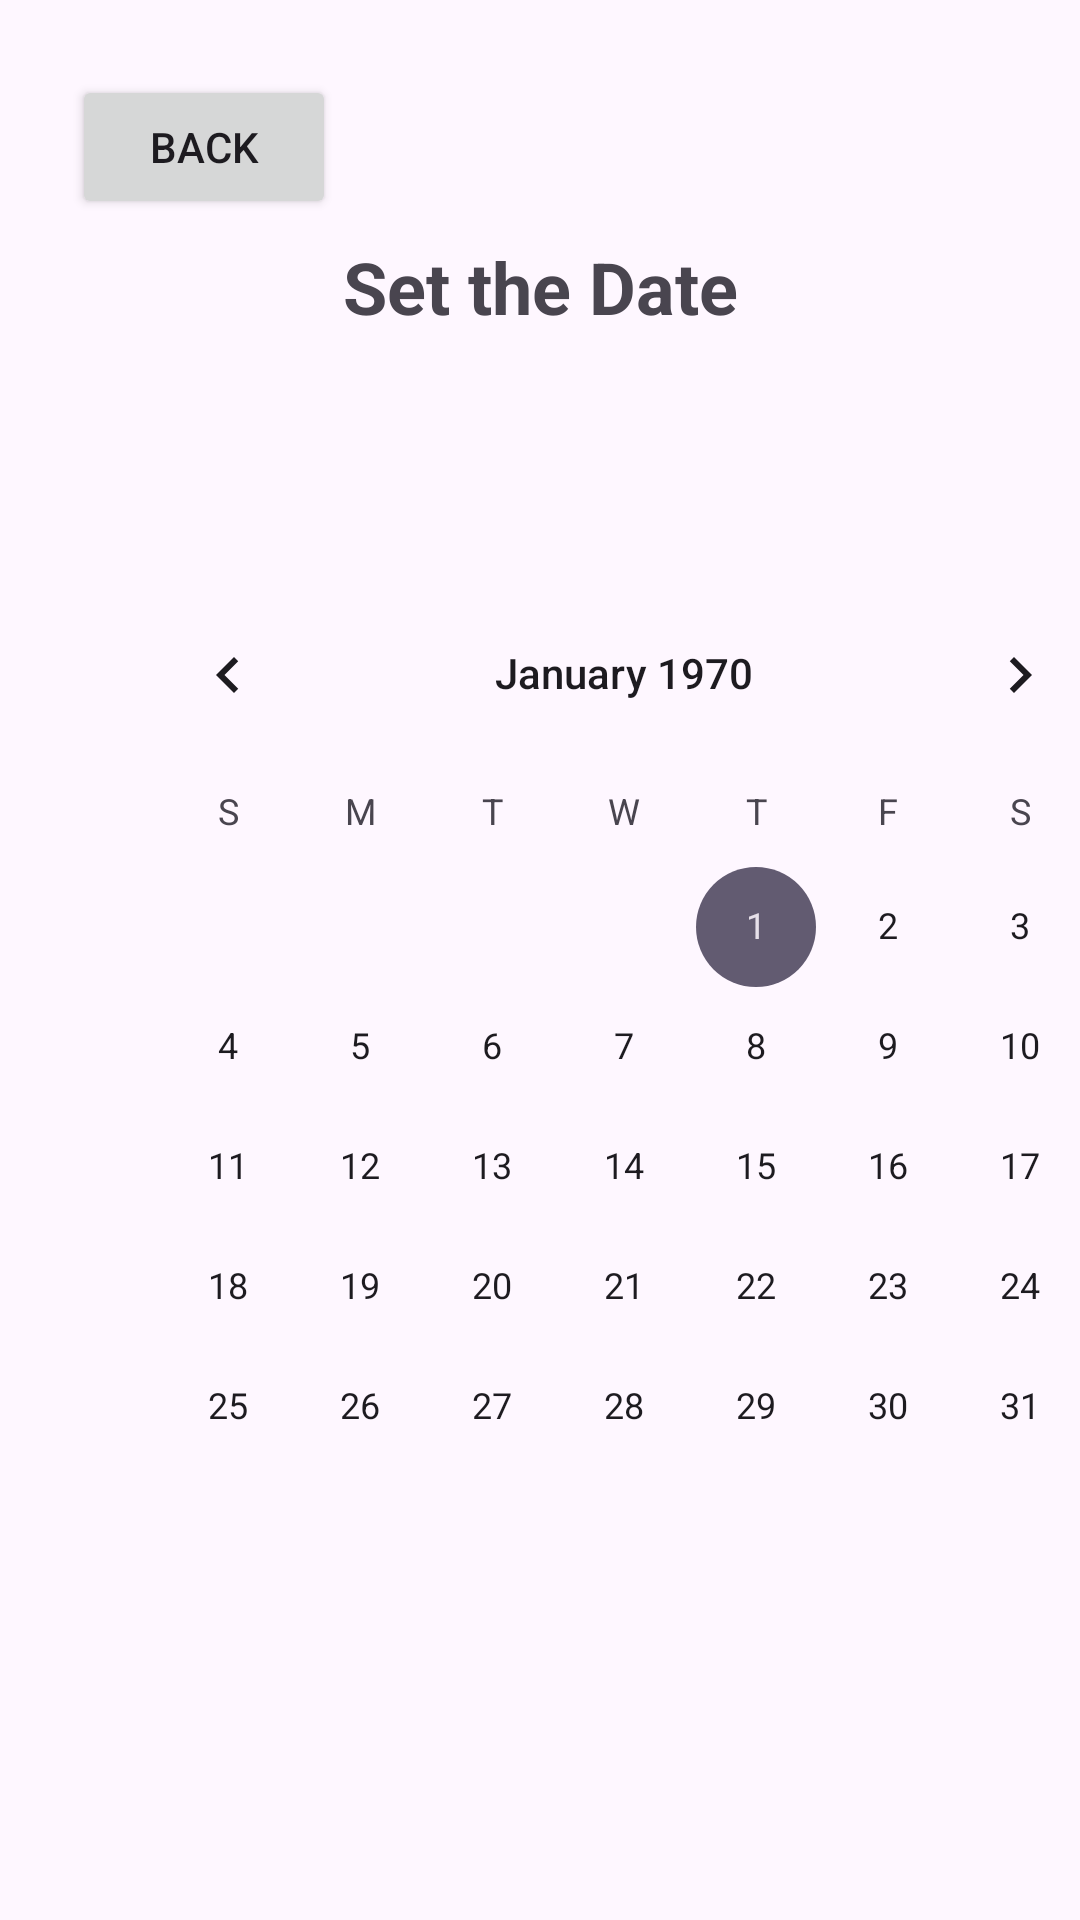

Android layout source for this screen:
<!-- AndroidManifest.xml: application theme Theme.Mood_tracker -->
<!-- res/layout/activity_calendar.xml -->
<?xml version="1.0" encoding="utf-8"?>
<androidx.constraintlayout.widget.ConstraintLayout xmlns:android="http://schemas.android.com/apk/res/android"
    xmlns:app="http://schemas.android.com/apk/res-auto"
    xmlns:tools="http://schemas.android.com/tools"
    android:id="@+id/main"
    android:layout_width="match_parent"
    android:layout_height="match_parent"
    tools:context=".Calendar">

    <Button
        android:id="@+id/btn_back"
        android:layout_width="wrap_content"
        android:layout_height="wrap_content"
        android:layout_marginStart="24dp"
        android:layout_marginTop="25dp"
        android:text="back"
        app:layout_constraintStart_toStartOf="parent"
        app:layout_constraintTop_toTopOf="parent" />

    <TextView
        android:id="@+id/date_view"
        android:layout_width="wrap_content"
        android:layout_height="wrap_content"
        android:text="Set the Date"
        android:textSize="24sp"
        android:textStyle="bold"
        app:layout_constraintBottom_toTopOf="@+id/calendar"
        app:layout_constraintEnd_toEndOf="parent"
        app:layout_constraintHorizontal_bias="0.5"
        app:layout_constraintStart_toStartOf="parent"
        app:layout_constraintTop_toTopOf="parent" />

    <CalendarView
        android:id="@+id/calendar"
        android:layout_width="wrap_content"
        android:layout_height="wrap_content"
        android:layout_marginStart="34dp"
        android:layout_marginTop="118dp"
        app:layout_constraintStart_toStartOf="parent"
        app:layout_constraintTop_toBottomOf="@+id/btn_back" />


</androidx.constraintlayout.widget.ConstraintLayout>
<!-- resources referenced by this layout -->
<resources>
  <style name="Theme.Mood_tracker" parent="Base.Theme.Mood_tracker" />
  <style name="Base.Theme.Mood_tracker" parent="Theme.Material3.DayNight.NoActionBar">
          
          
      </style>
</resources>
